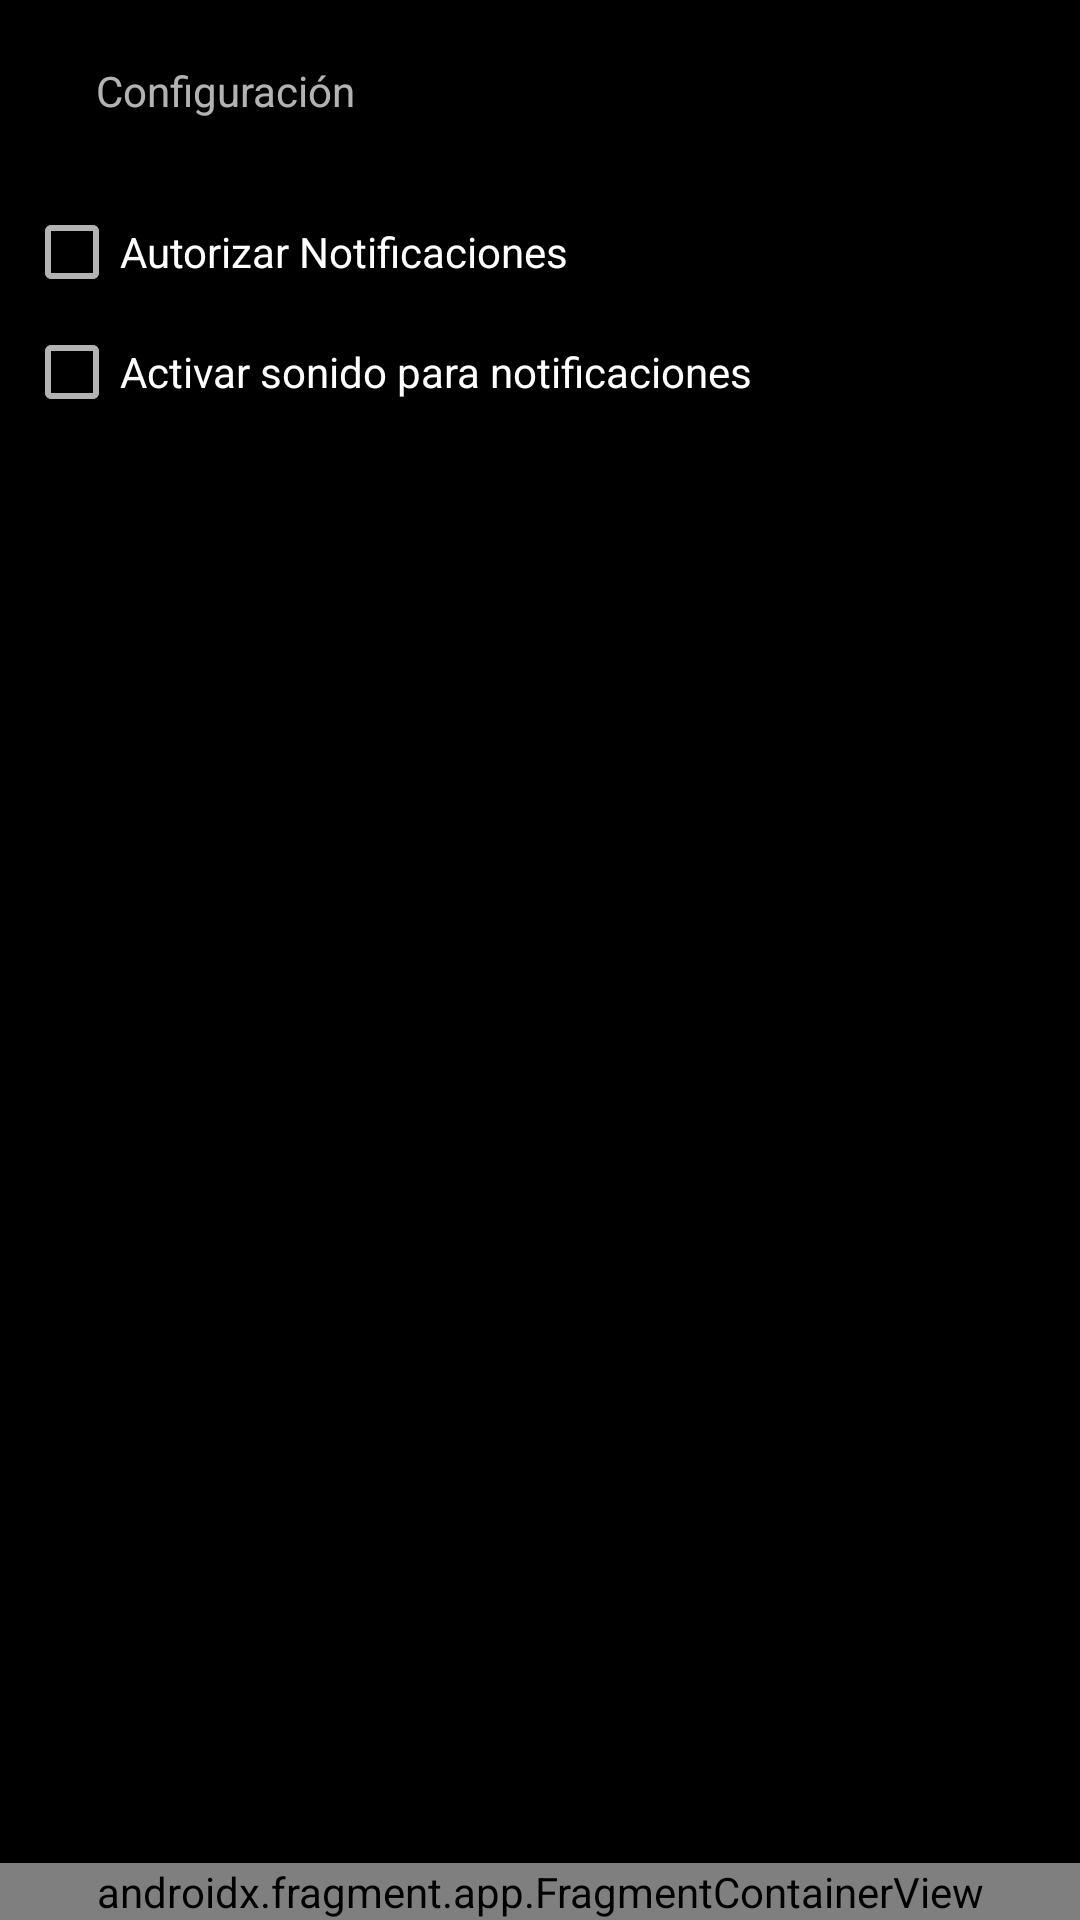

This screen was rendered from an Android layout file. Write that file and the resources it references.
<!-- AndroidManifest.xml: application theme Theme.AppCompat.NoActionBar -->
<!-- res/layout/fragment_preference.xml -->
<?xml version="1.0" encoding="utf-8"?>
<FrameLayout xmlns:android="http://schemas.android.com/apk/res/android"
    xmlns:tools="http://schemas.android.com/tools"
    android:layout_width="match_parent"
    android:layout_height="match_parent"
    android:background="@color/black"
    xmlns:app="http://schemas.android.com/apk/res-auto"
    tools:context=".presentation.PreferenceFragment">

    

    <androidx.constraintlayout.widget.ConstraintLayout
        android:layout_width="match_parent"
        android:layout_height="match_parent">

        <ImageButton
            android:id="@+id/ib_back"
            android:layout_width="wrap_content"
            android:layout_height="60dp"
            android:background="@color/black"
            android:src="@drawable/icon_back"
            android:layout_marginStart="16dp"
            app:layout_constraintStart_toStartOf="parent"
            app:layout_constraintTop_toTopOf="parent"
            android:contentDescription="@string/boton_regresar"/>

        <TextView
            android:id="@+id/tv_titulo"
            android:layout_width="wrap_content"
            android:layout_height="wrap_content"
            android:text="@string/configuracion"
            android:layout_marginStart="16dp"
            app:layout_constraintTop_toTopOf="@+id/ib_back"
            app:layout_constraintBottom_toBottomOf="@id/ib_back"
            app:layout_constraintStart_toEndOf="@+id/ib_back"/>

        <CheckBox
            android:id="@+id/cb_notificaciones"
            android:layout_width="match_parent"
            android:layout_height="wrap_content"
            android:layout_margin="8dp"
            android:text="@string/autorizar_notificaciones"
            app:layout_constraintTop_toBottomOf="@+id/ib_back"
            />
        <CheckBox
            android:id="@+id/cb_sonidos"
            android:layout_width="match_parent"
            android:layout_height="wrap_content"
            android:layout_margin="8dp"
            android:text="@string/activar_sonido"
            app:layout_constraintTop_toBottomOf="@+id/cb_notificaciones"
            />
        <androidx.fragment.app.FragmentContainerView
            android:id="@+id/f_footer"
            android:name="com.misiontic.touristicsites.presentation.FooterFragment"
            android:layout_width="match_parent"
            android:layout_height="wrap_content"
            app:layout_constraintBottom_toBottomOf="parent"
            app:layout_constraintEnd_toEndOf="parent"
            app:layout_constraintStart_toStartOf="parent">

        </androidx.fragment.app.FragmentContainerView>

    </androidx.constraintlayout.widget.ConstraintLayout>


</FrameLayout>
<!-- resources referenced by this layout -->
<resources>
  <color name="black">#FF000000</color>
  <string name="activar_sonido">Activar sonido para notificaciones</string>
  <string name="autorizar_notificaciones">Autorizar Notificaciones</string>
  <string name="boton_regresar">Boton para regresar</string>
  <string name="configuracion">Configuración</string>
</resources>
